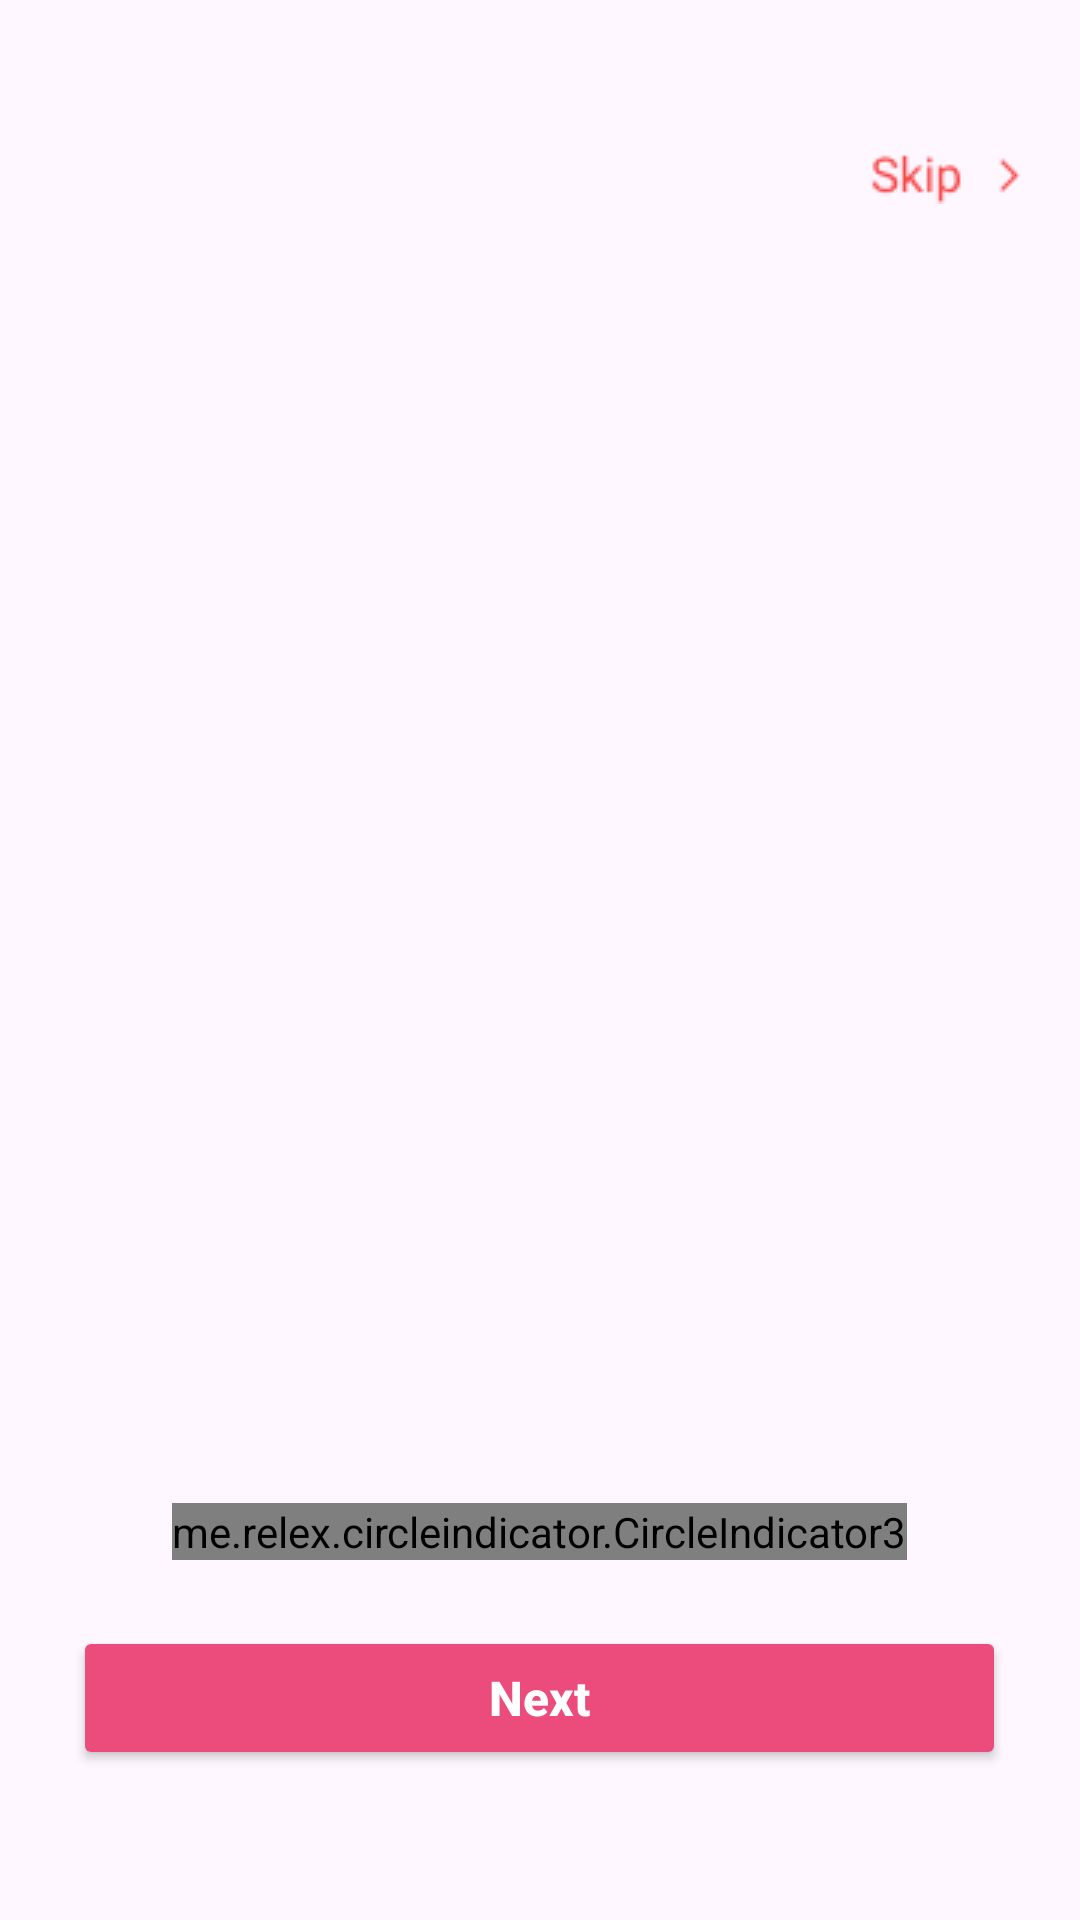

The Android layout XML behind this screen, and the referenced resources:
<!-- AndroidManifest.xml: application theme Theme.AppFoodOrder -->
<!-- res/layout/activity_on_boarding.xml -->
<?xml version="1.0" encoding="utf-8"?>
<FrameLayout xmlns:android="http://schemas.android.com/apk/res/android"
    xmlns:app="http://schemas.android.com/apk/res-auto"
    xmlns:tools="http://schemas.android.com/tools"
    android:id="@+id/onboardingContainer"
    android:layout_width="match_parent"
    android:layout_height="match_parent">

    <androidx.viewpager2.widget.ViewPager2
        android:id="@+id/viewPagerOB"
        android:layout_width="match_parent"
        android:layout_height="match_parent"
        android:layout_gravity="bottom">

    </androidx.viewpager2.widget.ViewPager2>

    <me.relex.circleindicator.CircleIndicator3
        android:id="@+id/circleIndicatorOB"
        android:layout_width="wrap_content"
        android:layout_height="wrap_content"
        android:layout_gravity="bottom|center_horizontal"
        android:layout_marginBottom="120dp"
        app:ci_drawable="@drawable/indicator_selector">

    </me.relex.circleindicator.CircleIndicator3>

    <LinearLayout
        android:id="@+id/bottomButtons"
        android:layout_width="match_parent"
        android:layout_height="wrap_content"
        android:layout_gravity="top"
        android:layout_marginTop="30dp"
        android:background="@android:color/transparent"
        android:orientation="horizontal"
        android:padding="16dp">

        <View
            android:layout_width="0dp"
            android:layout_height="1dp"
            android:layout_weight="1" />

        <ImageButton
            android:id="@+id/imgBtnSkipOB"
            android:layout_width="wrap_content"
            android:layout_height="25dp"
            android:background="?attr/selectableItemBackgroundBorderless"
            app:srcCompat="@drawable/skip"
            tools:ignore="SpeakableTextPresentCheck,TouchTargetSizeCheck" />

    </LinearLayout>

    <Button
        android:id="@+id/btn_nextOB"
        android:layout_width="311dp"
        android:layout_height="wrap_content"
        android:layout_gravity="bottom|center_horizontal"
        android:layout_marginBottom="50dp"
        android:backgroundTint="#EB4C7B"
        android:paddingStart="32dp"
        android:paddingEnd="32dp"
        android:text="Next"
        android:textAllCaps="false"
        android:textColor="@android:color/white"
        android:textSize="16sp"
        android:textStyle="bold" />

</FrameLayout>
<!-- resources referenced by this layout -->
<resources>
  <!-- drawable indicator_selector (drawable) -->
  <?xml version="1.0" encoding="utf-8"?>
  <selector xmlns:android="http://schemas.android.com/apk/res/android">
      <item android:state_selected="true">
          <shape android:shape="oval">
              <solid android:color="#000000" /> 
          </shape>
      </item>
      <item>
          <shape android:shape="oval">
              <solid android:color="#CCCCCC" /> 
          </shape>
      </item>
  </selector>
  <!-- drawable skip: png bitmap (drawable, 884 bytes) -->
  <style name="Theme.AppFoodOrder" parent="Base.Theme.AppFoodOrder" />
  <style name="Base.Theme.AppFoodOrder" parent="Theme.Material3.DayNight.NoActionBar">
          
          
      </style>
</resources>
